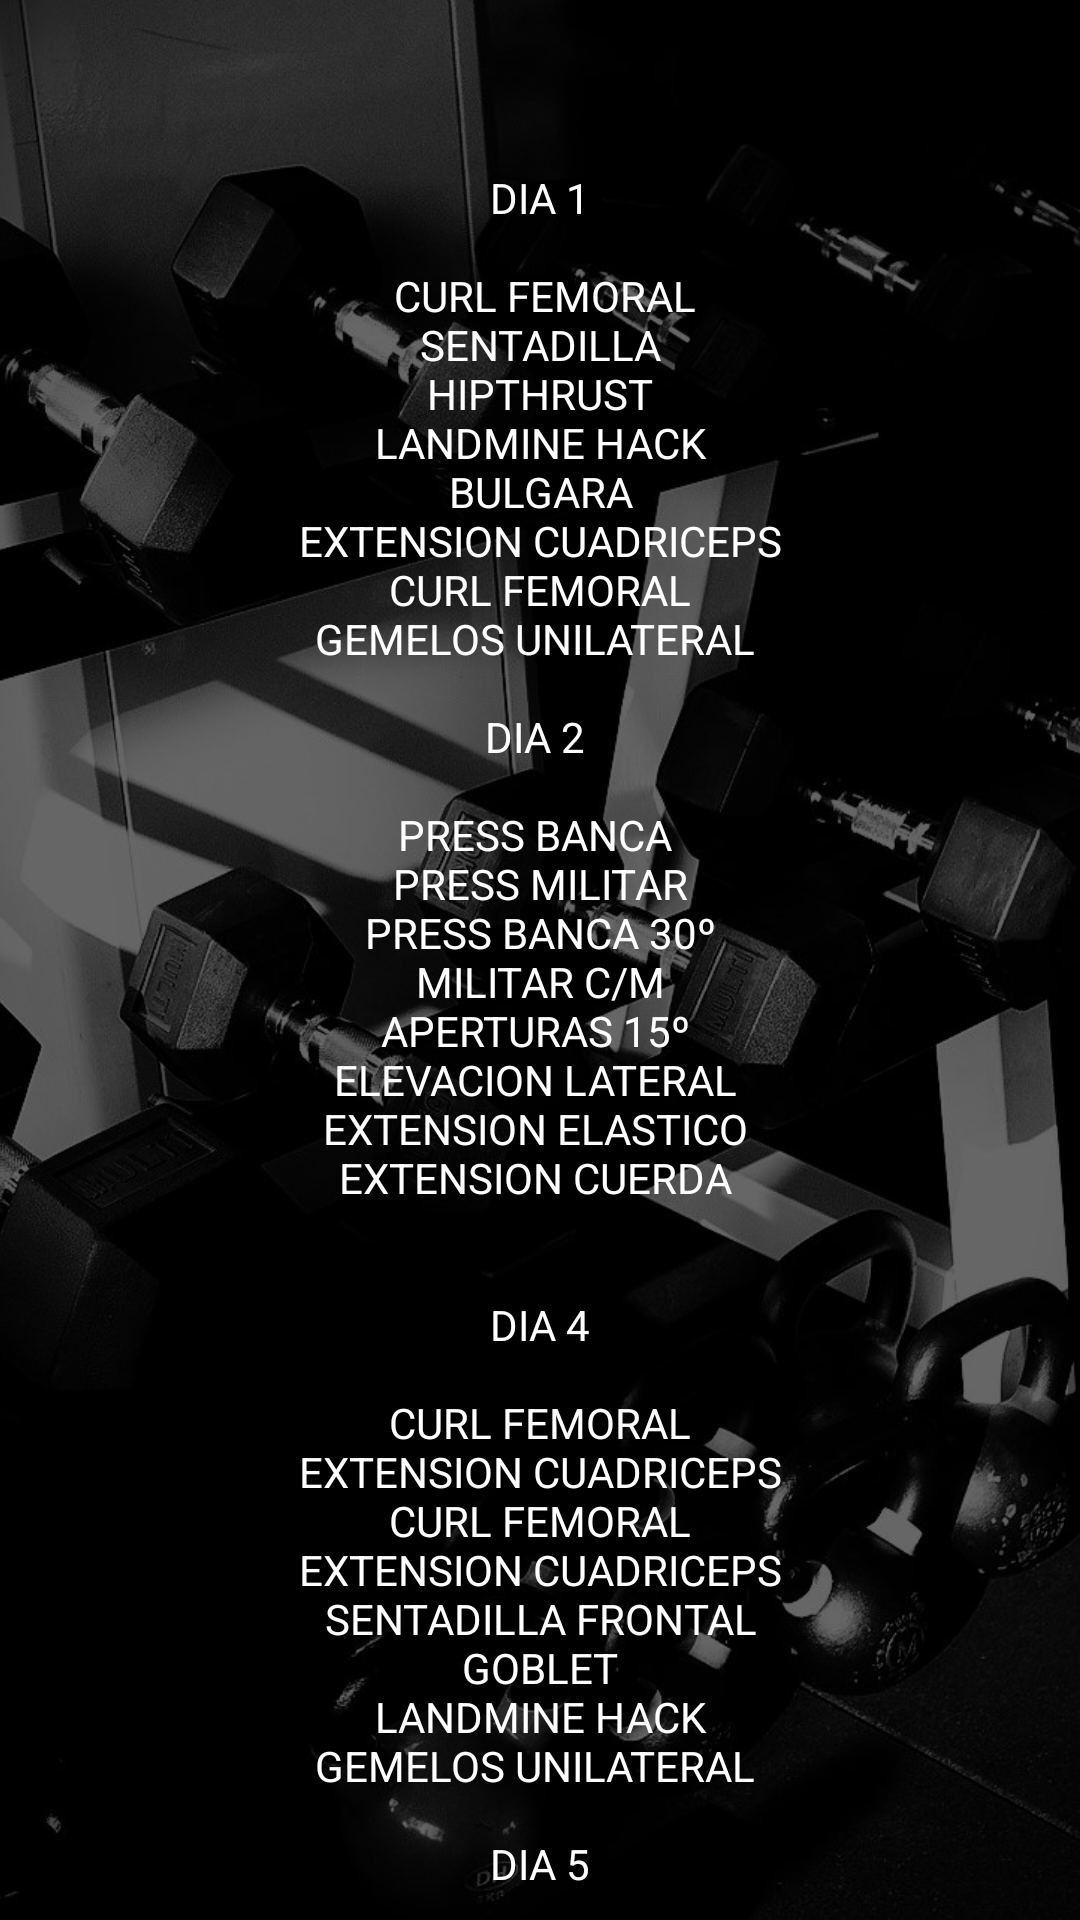

Produce the Android XML layout that renders to this screen, including the resource entries it uses.
<!-- AndroidManifest.xml: application theme Theme.AppCompat.Light.NoActionBar -->
<!-- res/layout/activity_vista_previa_miriam.xml -->
<?xml version="1.0" encoding="utf-8"?>
<RelativeLayout
    xmlns:android="http://schemas.android.com/apk/res/android"
    xmlns:app="http://schemas.android.com/apk/res-auto"
    xmlns:tools="http://schemas.android.com/tools"
    android:layout_width="match_parent"
    android:layout_height="match_parent"
    tools:context=".VistaPreviaPPL">
    <ImageView
        android:layout_width="match_parent"
        android:layout_height="match_parent"
        android:src="@drawable/mancuernero"
        android:scaleType="centerCrop"/>

    <ScrollView
        android:layout_width="match_parent"
        android:layout_height="match_parent">

        <LinearLayout
            android:layout_width="match_parent"
            android:layout_height="match_parent"
            android:layout_marginTop="10dp"
            android:gravity="center"
            android:orientation="vertical">

            <TextView
                android:layout_width="200dp"
                android:layout_height="match_parent"
                android:layout_gravity="center"
                android:layout_margin="30dp"
                android:gravity="center"
                android:text="@string/previaMiriam"
                android:textAllCaps="true"

                android:textColor="@color/white" />


        </LinearLayout>
    </ScrollView>
</RelativeLayout>
<!-- resources referenced by this layout -->
<resources>
  <!-- drawable mancuernero: jpg bitmap (drawable, 99512 bytes) -->
  <string name="previaMiriam">\ndia 1\n\n
  curl femoral\nsentadilla\nhipthrust\nlandmine hack\nbulgara\nextension cuadriceps\ncurl femoral\ngemelos unilateral
  \n\nDia 2 \n\nPress banca \n press militar \npress banca 30º\n
  militar c/m \naperturas 15º \nelevacion lateral \nextension elastico
  \nExtension cuerda \n\n\ndia 4\n\ncurl femoral\nextension cuadriceps\ncurl femoral\nextension cuadriceps\nsentadilla frontal\ngoblet\nlandmine hack\ngemelos unilateral \n\ndia 5\n\n dominadas\nremo meadow\nremo seal c/m\n
  remo c/b\nelevacion trasera\ncurl c/b Z\ncurl martillo\ncurl predicador\n\</string>
  <!-- not gathered from this repository: default colours our renderer supplied (Android Studio template values) -->
  <color name="white">#FFFFFFFF</color>
</resources>
